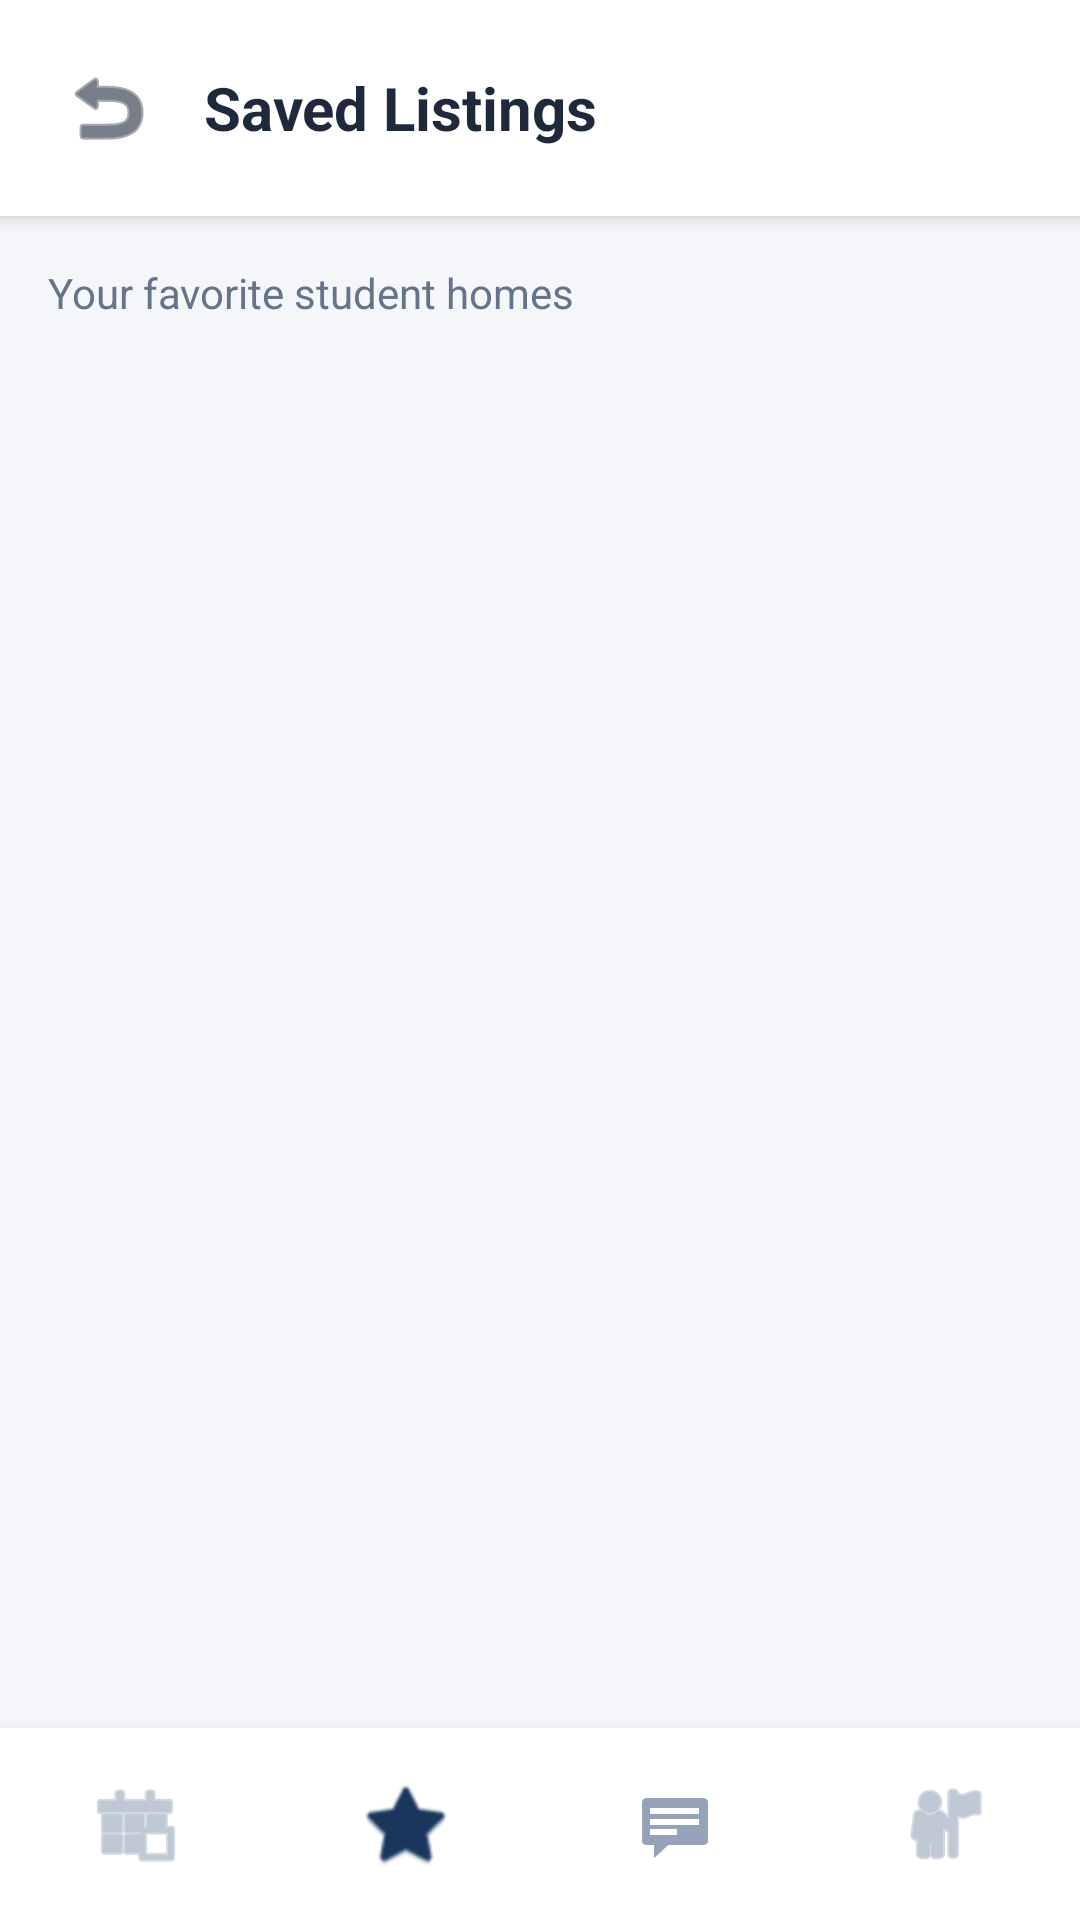

Layout XML and referenced resources for this Android screen:
<!-- AndroidManifest.xml: application theme Theme.Habita -->
<!-- res/layout/activity_saved.xml -->
<?xml version="1.0" encoding="utf-8"?>
<LinearLayout xmlns:android="http://schemas.android.com/apk/res/android"
    xmlns:app="http://schemas.android.com/apk/res-auto"
    android:layout_width="match_parent"
    android:layout_height="match_parent"
    android:orientation="vertical"
    android:background="@color/bg_app">

    
    <LinearLayout
        android:layout_width="match_parent"
        android:layout_height="wrap_content"
        android:padding="12dp"
        android:background="@color/bg_surface"
        android:elevation="4dp"
        android:gravity="center_vertical"
        android:orientation="horizontal">

        <ImageButton
            android:id="@+id/btnBack"
            android:layout_width="48dp"
            android:layout_height="48dp"
            android:background="?attr/selectableItemBackgroundBorderless"
            android:src="@android:drawable/ic_menu_revert"
            app:tint="@color/text_primary"
            android:contentDescription="@string/back" />

        <TextView
            android:layout_width="0dp"
            android:layout_height="wrap_content"
            android:layout_weight="1"
            android:layout_marginStart="8dp"
            android:text="@string/saved_title"
            android:textSize="20sp"
            android:textStyle="bold"
            android:textColor="@color/text_primary" />
    </LinearLayout>

    <LinearLayout
        android:layout_width="match_parent"
        android:layout_height="0dp"
        android:layout_weight="1"
        android:orientation="vertical"
        android:padding="16dp">

        <TextView
            android:layout_width="wrap_content"
            android:layout_height="wrap_content"
            android:text="@string/saved_subtitle"
            android:textSize="14sp"
            android:textColor="@color/text_secondary"
            android:layout_marginBottom="16dp"/>

        <androidx.recyclerview.widget.RecyclerView
            android:id="@+id/recyclerSaved"
            android:layout_width="match_parent"
            android:layout_height="match_parent"
            android:clipToPadding="false"
            android:paddingBottom="16dp" />
    </LinearLayout>

    
    <LinearLayout
        android:layout_width="match_parent"
        android:layout_height="64dp"
        android:orientation="horizontal"
        android:background="@color/bg_surface"
        android:elevation="8dp"
        android:gravity="center">

        <ImageButton android:id="@+id/navHome" android:layout_width="0dp" android:layout_height="match_parent" android:layout_weight="1" android:background="?attr/selectableItemBackgroundBorderless" android:src="@android:drawable/ic_menu_today" app:tint="@color/tint_icon_inactive" android:contentDescription="@string/nav_home" />
        <ImageButton android:id="@+id/navSaved" android:layout_width="0dp" android:layout_height="match_parent" android:layout_weight="1" android:background="?attr/selectableItemBackgroundBorderless" android:src="@android:drawable/btn_star_big_on" app:tint="@color/tint_icon_active" android:contentDescription="@string/nav_saved" />
        <ImageButton android:id="@+id/navChat" android:layout_width="0dp" android:layout_height="match_parent" android:layout_weight="1" android:background="?attr/selectableItemBackgroundBorderless" android:src="@android:drawable/stat_notify_chat" app:tint="@color/tint_icon_inactive" android:contentDescription="@string/nav_chat" />
        <ImageButton android:id="@+id/navProfile" android:layout_width="0dp" android:layout_height="match_parent" android:layout_weight="1" android:background="?attr/selectableItemBackgroundBorderless" android:src="@android:drawable/ic_menu_myplaces" app:tint="@color/tint_icon_inactive" android:contentDescription="@string/nav_profile" />
    </LinearLayout>
</LinearLayout>
<!-- resources referenced by this layout -->
<resources>
  <color name="bg_app">#F4F6F9</color>
  <color name="bg_surface">#FFFFFF</color>
  <color name="text_primary">#1E293B</color>
  <color name="text_secondary">#64748B</color>
  <color name="tint_icon_active">#1A365D</color>
  <color name="tint_icon_inactive">#94A3B8</color>
  <string name="back">Back</string>
  <string name="nav_chat">Chat</string>
  <string name="nav_home">Home</string>
  <string name="nav_profile">Profile</string>
  <string name="nav_saved">Saved</string>
  <string name="saved_subtitle">Your favorite student homes</string>
  <string name="saved_title">Saved Listings</string>
  <style name="Theme.Habita" parent="Theme.MaterialComponents.Light.NoActionBar">
          
          <item name="colorPrimary">#6C4DFF</item>
          <item name="colorPrimaryVariant">#583ED9</item>
          <item name="colorOnPrimary">#FFFFFF</item>
  
          
          <item name="colorSecondary">#2ECC71</item>
          <item name="colorSecondaryVariant">#27AE60</item>
          <item name="colorOnSecondary">#FFFFFF</item>
  
          
          <item name="android:windowBackground">#F7F7FB</item>
          <item name="colorOnBackground">#1F1F39</item>
          <item name="colorSurface">#FFFFFF</item>
          <item name="colorOnSurface">#1F1F39</item>
          <item name="colorError">#FF4D4D</item>
  
          
          <item name="android:statusBarColor">#FFFFFF</item>
          <item name="android:windowLightStatusBar">true</item>
      </style>
</resources>
